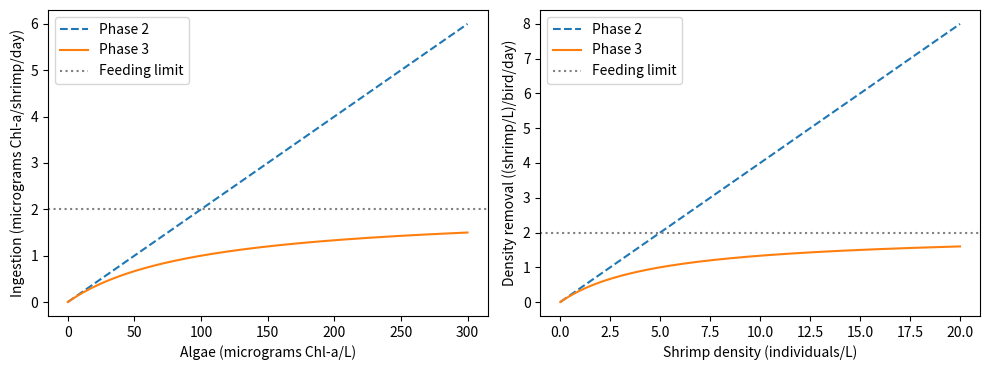
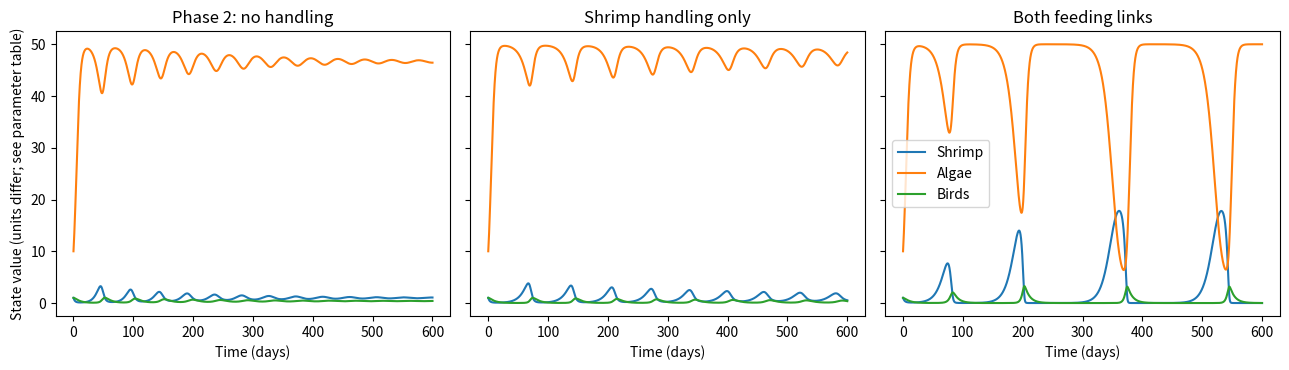
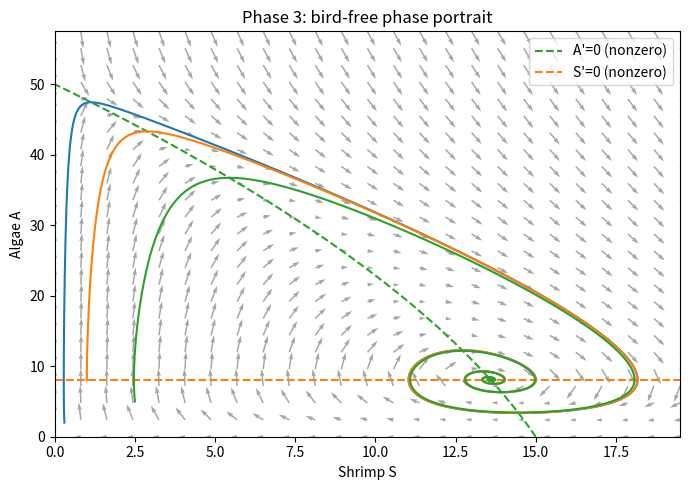

Reproduce these figures in Python, in order.
import numpy as np
import matplotlib.pyplot as plt
from scipy.integrate import solve_ivp

beta_A = 0.3  # Guessed daily algae growth
C_A = 0.02  # Provisional clearance guess, L/(shrimp day)
C_S = 0.4
gamma_S = 0.2
gamma_B = 0.3
delta_B = 0.12
K = 50.0
delta_S = 0.03
h_A = 0.5  # New: shrimp handling time per algae
h_S = 0.5  # New: bird handling time per shrimp


y0 = np.array([1.0, 10.0, 1.0])  # Guesses: shrimp/L, micrograms Chl-a/L, birds
T = 600.0


def feeding(food, attack, handling):
    return attack*food/(1 + handling*attack*food)

def rhs(t, state, ha, hs):
    S, A, B = state
    algae_eaten = S*feeding(A, C_A, ha)
    shrimp_eaten = B*feeding(S, C_S, hs)
    return np.array([
        gamma_S*algae_eaten - shrimp_eaten - delta_S*S,
        beta_A*A*(1 - A/K) - algae_eaten,
        gamma_B*shrimp_eaten - delta_B*B,
    ])

def simulate(initial, duration, ha, hs):
    initial = np.asarray(initial, dtype=float)
    if initial.shape != (3,) or not np.all(np.isfinite(initial)) or np.any(initial < 0):
        raise ValueError('Use three finite, nonnegative initial populations.')
    if not np.isfinite(duration) or duration <= 0:
        raise ValueError('Duration must be positive and finite.')
    sol = solve_ivp(lambda t, y: rhs(t, y, ha, hs), (0, duration), initial,
                    t_eval=np.linspace(0, duration, 3001), rtol=1e-8, atol=1e-10)
    if not sol.success: raise RuntimeError(sol.message)
    if np.min(sol.y) < -1e-7: raise RuntimeError('Inspect numerical negative populations.')
    return sol

sol = simulate(y0, T, h_A, h_S)

fig, axes = plt.subplots(1, 2, figsize=(10, 3.8))
for ax, attack, handling, food_name in zip(axes, [C_A, C_S], [h_A, h_S], ['Algae A', 'Shrimp S']):
    food_max = 1.2*K if food_name == 'Algae A' else 20
    if handling > 0:
        food_max = max(food_max, 3/(handling*attack))
    food = np.linspace(0, food_max, 300)
    ax.plot(food, feeding(food, attack, 0), '--', label='Phase 2')
    ax.plot(food, feeding(food, attack, handling), label='Phase 3')
    if handling > 0: ax.axhline(1/handling, color='gray', linestyle=':', label='Feeding limit')
    if food_name == 'Algae A':
        ax.set(xlabel='Algae (micrograms Chl-a/L)',
               ylabel='Ingestion (micrograms Chl-a/shrimp/day)')
    else:
        ax.set(xlabel='Shrimp density (individuals/L)',
               ylabel='Density removal ((shrimp/L)/bird/day)')
    ax.legend()
fig.tight_layout()
plt.show()

fig, axes = plt.subplots(1, 3, figsize=(13, 3.8), sharex=True, sharey=True)
trials = [('Phase 2: no handling', 0, 0),
          ('Shrimp handling only', h_A, 0),
          ('Both feeding links', h_A, h_S)]
for ax, (title, ha, hs) in zip(axes, trials):
    result = simulate(y0, T, ha, hs)
    for i, label in enumerate(['Shrimp', 'Algae', 'Birds']):
        ax.plot(result.t, result.y[i], label=label)
    ax.set(title=title, xlabel='Time (days)')
axes[0].set_ylabel('State value (units differ; see parameter table)')
axes[-1].legend()
fig.tight_layout()
plt.show()

def coexistence_candidates(ha, hs):
    if gamma_B <= delta_B*hs: return []
    S = delta_B/(C_S*(gamma_B-delta_B*hs))
    q = ha*C_A
    coefficients = [q, 1-q*K, K*(C_A*S/beta_A-1)] if q > 0 else [1, K*(C_A*S/beta_A-1)]
    candidates = []
    for root in np.roots(coefficients):
        if abs(root.imag) > 1e-8: continue
        A = root.real
        if not 0 < A < K: continue
        B = S*(gamma_S*feeding(A, C_A, ha)-delta_S)/feeding(S, C_S, hs)
        if B > 0: candidates.append(np.array([S, A, B]))
    return candidates

def jacobian(state, ha, hs):
    S, A, B = state
    fA = feeding(A, C_A, ha)
    fS = feeding(S, C_S, hs)
    dfA = C_A/(1+ha*C_A*A)**2
    dfS = C_S/(1+hs*C_S*S)**2
    return np.array([
        [gamma_S*fA-B*dfS-delta_S, gamma_S*S*dfA, -fS],
        [-fA, beta_A*(1-2*A/K)-S*dfA, 0],
        [gamma_B*B*dfS, 0, gamma_B*fS-delta_B],
    ])

for title, ha, hs in trials:
    candidates = coexistence_candidates(ha, hs)
    print(title)
    if not candidates: print('  No strictly positive coexistence candidate.')
    for equilibrium in candidates:
        residual = np.linalg.norm(rhs(0, equilibrium, ha, hs), ord=np.inf)
        assert residual < 1e-8
        eigenvalues = np.linalg.eigvals(jacobian(equilibrium, ha, hs))
        real = eigenvalues.real
        stability = 'locally stable' if np.all(real < -1e-8) else ('unstable' if np.any(real > 1e-8) else 'needs further analysis')
        print('  [S, A, B] =', np.round(equilibrium, 5))
        print('  Eigenvalues:', eigenvalues)
        print('  Stability:', stability)

a_line = np.linspace(0, K, 300)
s_line = beta_A/C_A*(1-a_line/K)*(1+h_A*C_A*a_line)
Smax = max(3.0, 1.3*np.max(s_line))
Amax = 1.15*K
SS, AA = np.meshgrid(np.linspace(0, Smax, 25), np.linspace(0, Amax, 25))
dS = SS*(gamma_S*feeding(AA, C_A, h_A)-delta_S)
dA = beta_A*AA*(1-AA/K)-SS*feeding(AA, C_A, h_A)
speed = np.maximum(np.hypot(dS/Smax, dA/Amax), 1e-12)
fig, ax = plt.subplots(figsize=(7, 5))
ax.quiver(SS, AA, dS/speed, dA/speed, alpha=0.35, angles='xy')
ax.plot(s_line, a_line, '--', color='tab:green', label="A'=0 (nonzero)")
if gamma_S > delta_S*h_A:
    Astar = delta_S/(C_A*(gamma_S-delta_S*h_A))
    if Astar < Amax: ax.axhline(Astar, linestyle='--', color='tab:orange', label="S'=0 (nonzero)")
for initial in ([0.3, 2, 0], [1.0, 8, 0], [2.5, 5, 0]):
    trajectory = simulate(initial, T, h_A, h_S)
    ax.plot(trajectory.y[0], trajectory.y[1])
ax.set(xlim=(0, Smax), ylim=(0, Amax), xlabel='Shrimp S', ylabel='Algae A', title='Phase 3: bird-free phase portrait')
ax.legend()
fig.tight_layout()
plt.show()
